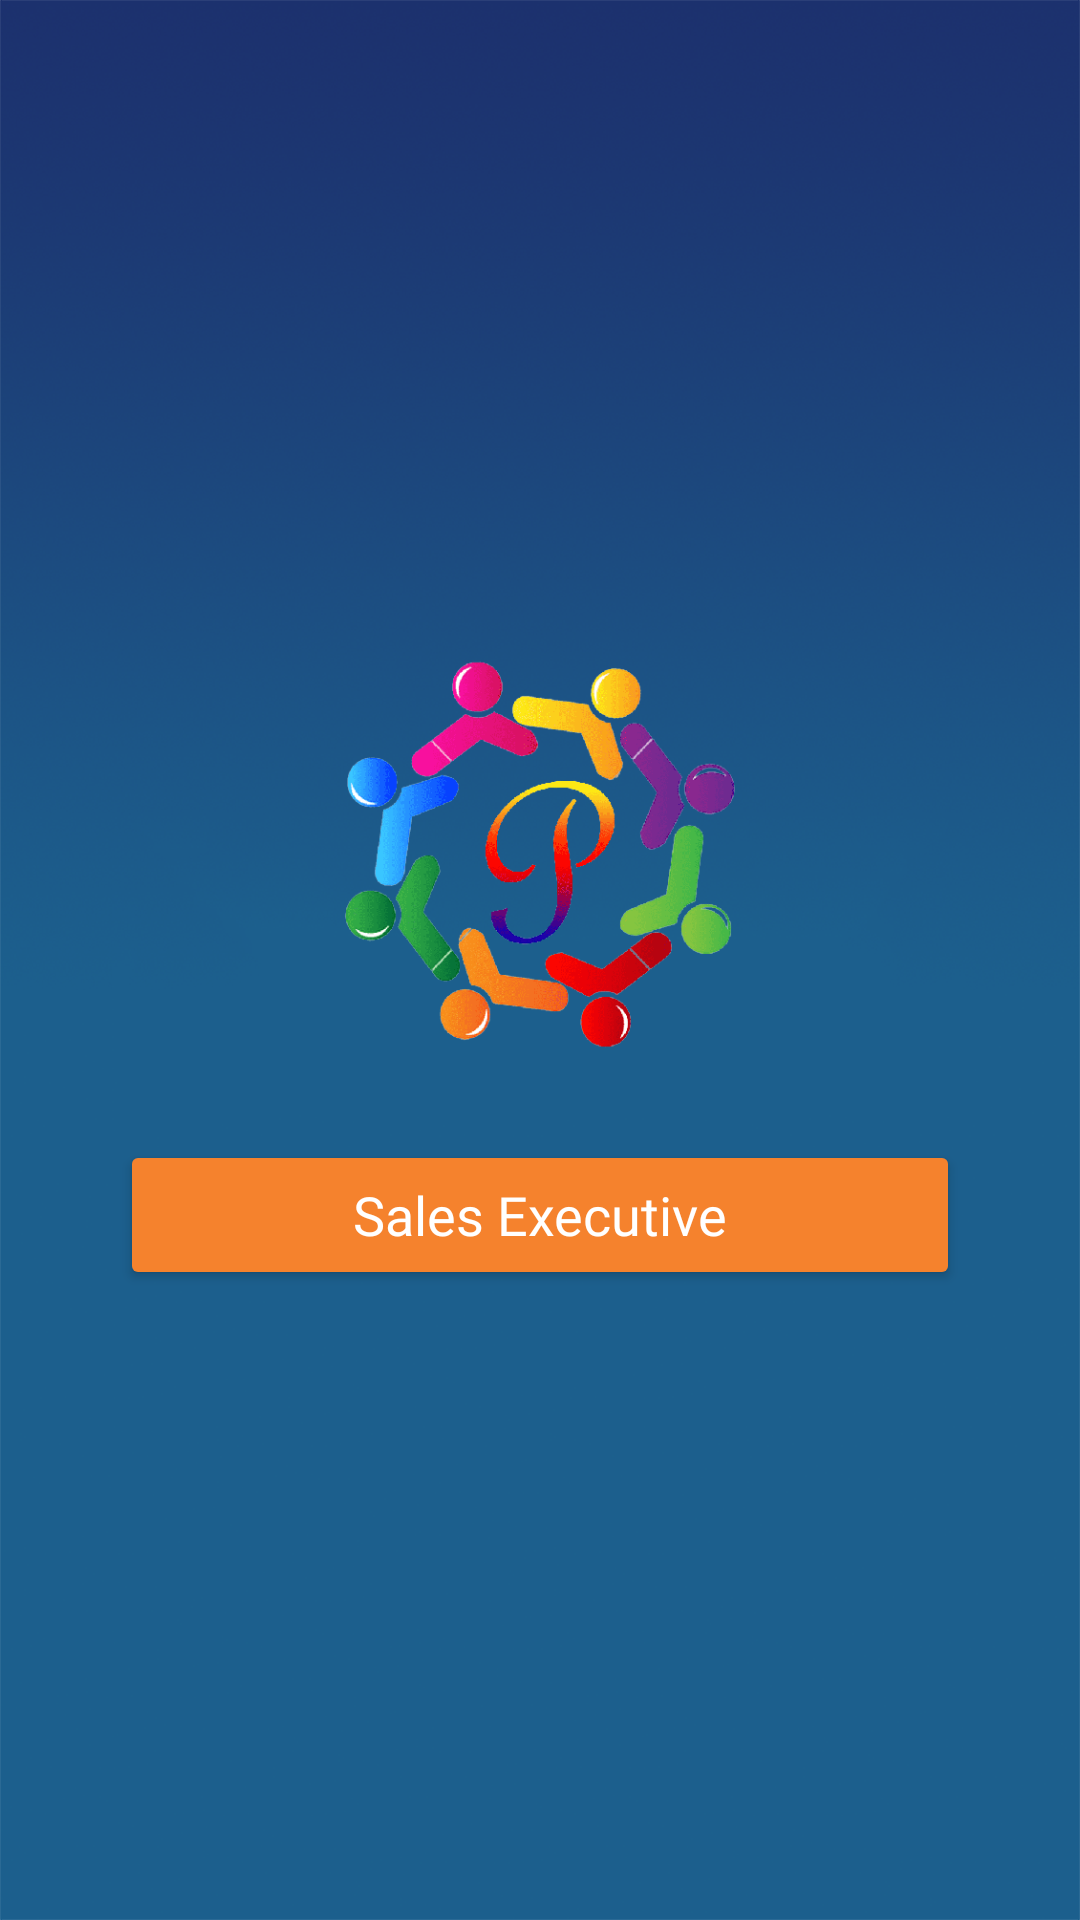

Here is an Android app screen rendered from its layout file. Give the layout XML and the strings, colors and styles it references.
<!-- AndroidManifest.xml: application theme AppTheme -->
<!-- res/layout/frm_user_type.xml -->
<?xml version="1.0" encoding="utf-8"?>
<layout xmlns:android="http://schemas.android.com/apk/res/android"
    xmlns:app="http://schemas.android.com/apk/res-auto"
    xmlns:tools="http://schemas.android.com/tools">

    <androidx.constraintlayout.widget.ConstraintLayout
        android:layout_width="match_parent"
        android:layout_height="match_parent"
        android:background="@drawable/background">

        <LinearLayout
            android:layout_width="match_parent"
            android:layout_height="match_parent"
            android:gravity="center"
            android:orientation="vertical"
            app:layout_constraintBottom_toBottomOf="parent"
            app:layout_constraintTop_toTopOf="parent">

            <ImageView
                android:id="@+id/logoIv"
                android:layout_width="250dp"
                android:layout_height="150dp"
                android:layout_marginBottom="20dp"
                android:src="@drawable/logo" />

            <Button
                android:id="@+id/salesmanBtn"
                android:layout_width="280dp"
                android:layout_height="50dp"
                android:layout_marginTop="@dimen/divider_margin_16"
                android:backgroundTint="@color/appOrange"
                android:fontFamily="@font/ufonts_com_klavika_regular_opentype"
                android:text="@string/salesman"
                android:textAllCaps="false"
                android:textColor="@android:color/white"
                android:textSize="18sp" />

            <Spinner
                android:id="@+id/envSp"
                style="@style/Base.Widget.AppCompat.Spinner.Underlined"
                android:layout_width="280dp"
                android:layout_height="wrap_content"
                android:padding="8dp"
                android:visibility="gone" />

        </LinearLayout>

        <TextView
            android:id="@+id/appVersionTv"
            android:layout_width="wrap_content"
            android:layout_height="wrap_content"
            android:textColor="@android:color/white"
            app:layout_constraintBottom_toBottomOf="parent"
            app:layout_constraintLeft_toLeftOf="parent"
            app:layout_constraintRight_toRightOf="parent"
            tools:text="V 2.0" />

    </androidx.constraintlayout.widget.ConstraintLayout>

</layout>
<!-- resources referenced by this layout -->
<resources>
  <color name="appOrange">#f5822d</color>
  <!-- drawable background: png bitmap (drawable, 289680 bytes) -->
  <!-- drawable logo: png bitmap (drawable, 73183 bytes) -->
  <string name="salesman">Sales Executive</string>
  <style name="AppTheme" parent="Theme.MaterialComponents.Light.NoActionBar">
          
          <item name="colorPrimary">@color/colorPrimary</item>
          <item name="colorPrimaryDark">@color/appBlue</item>
          <item name="colorAccent">@color/colorAccent</item>
      </style>
  <color name="colorPrimary">#183885</color>
  <color name="appBlue">#0055aa</color>
  <color name="colorAccent">#2383B7</color>
</resources>
